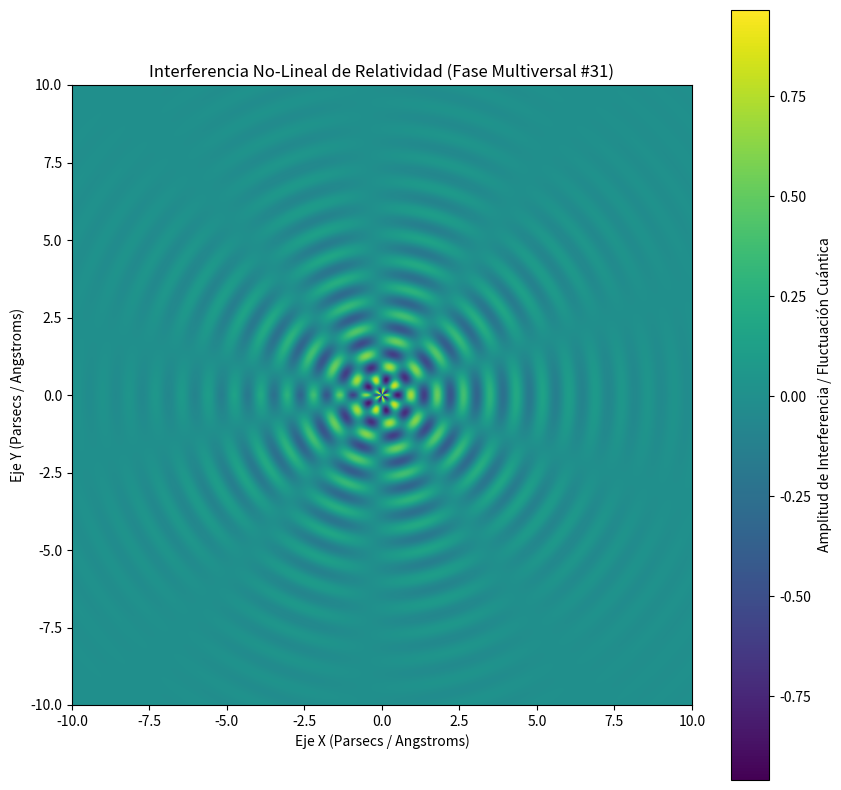

This chart was generated by the following Python code:
%matplotlib inline
# Simulación Multiversal: Relatividad - Variante 31
import numpy as np
import matplotlib.pyplot as plt

# Parámetros Físicos No-Lineales
omega_1 = 7.38
omega_2 = 4.823
lambda_decay = 0.365
phase_shift = 0.91

x = np.linspace(-10, 10, 800)
y = np.linspace(-10, 10, 800)
X, Y = np.meshgrid(x, y)

# Dinámica de Fluidos / Campos Tensor-Escalares (Fase Multiversal)
R = np.sqrt(X**2 + Y**2) + 1e-5
Z = (np.sin(omega_1 * R + phase_shift) * np.cos(omega_2 * np.arctan2(Y, X))) * np.exp(-lambda_decay * R)

plt.figure(figsize=(10, 10))
plt.imshow(Z, cmap='viridis', extent=[-10, 10, -10, 10], origin='lower')
plt.colorbar(label='Amplitud de Interferencia / Fluctuación Cuántica')
plt.title(r'Interferencia No-Lineal de Relatividad (Fase Multiversal #31)')
plt.xlabel('Eje X (Parsecs / Angstroms)')
plt.ylabel('Eje Y (Parsecs / Angstroms)')
plt.show()
